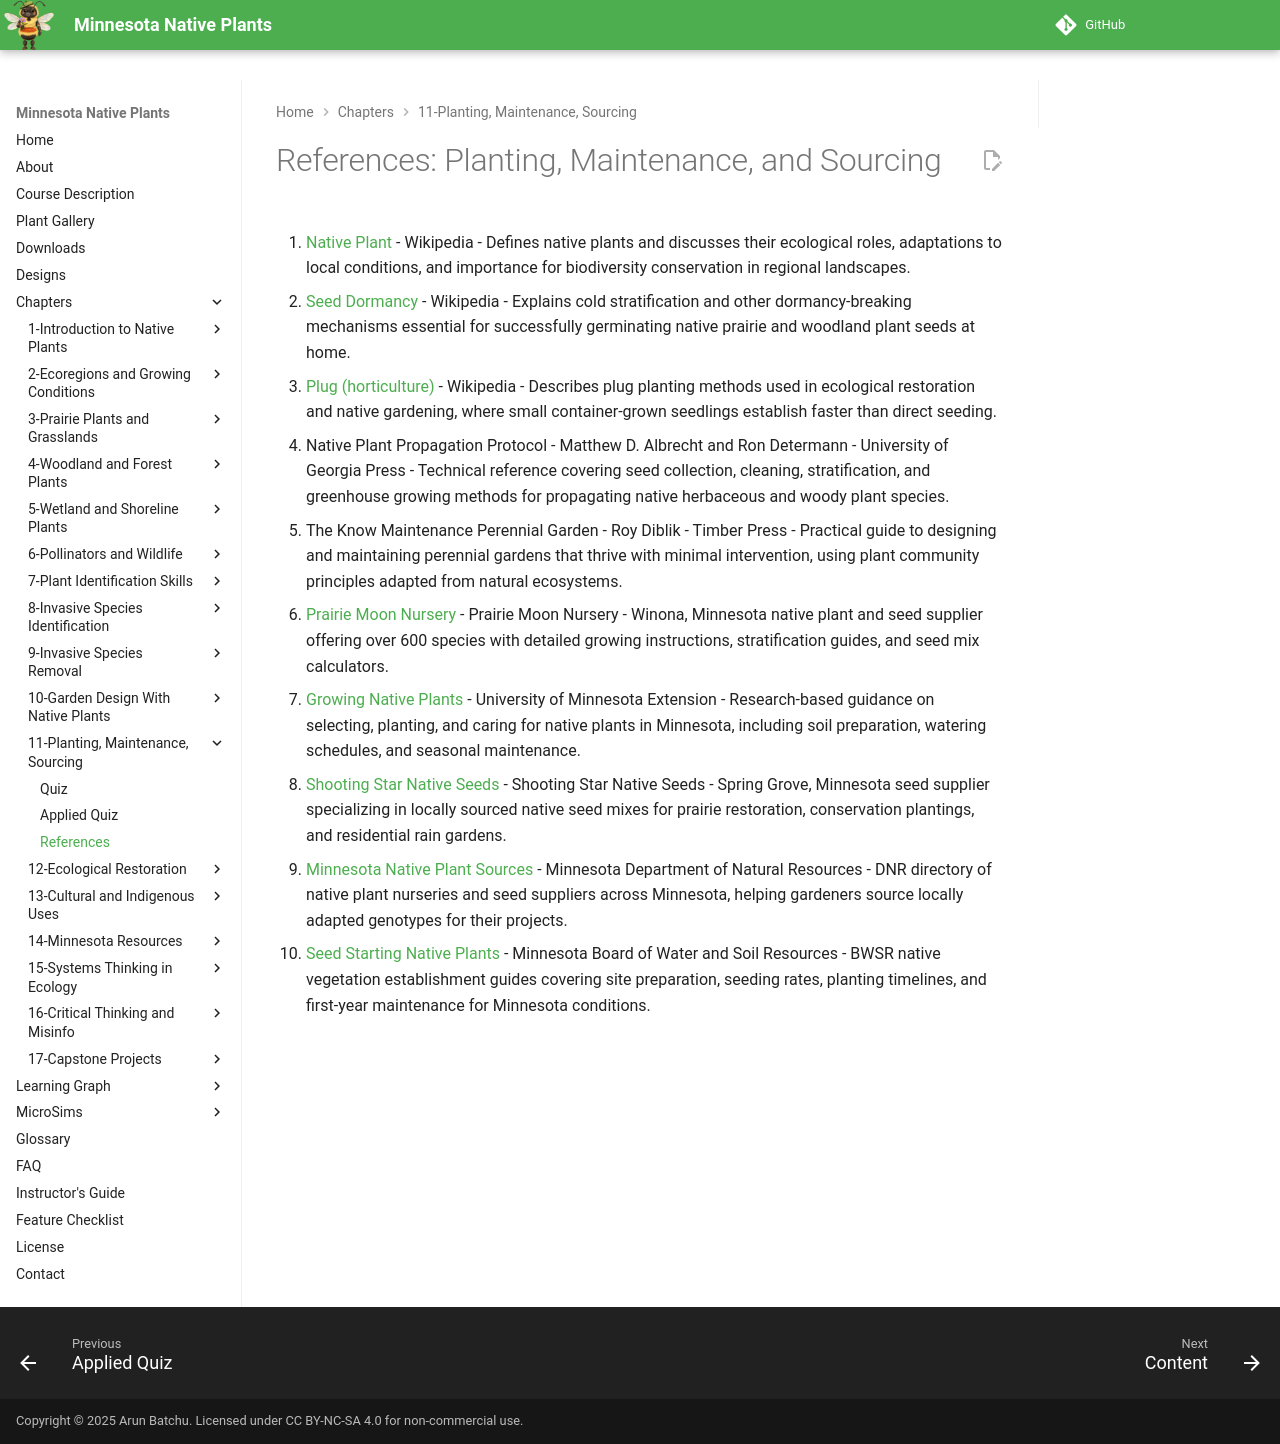

repository: arunbatchu/minnesota-native-plants · page: chapters/11-planting-maintenance-sourcing/references/index.html · generator: mkdocs

# References: Planting, Maintenance, and Sourcing

1. [Native Plant](https://en.wikipedia.org/wiki/Native_plant) - Wikipedia - Defines native plants and discusses their ecological roles, adaptations to local conditions, and importance for biodiversity conservation in regional landscapes.

2. [Seed Dormancy](https://en.wikipedia.org/wiki/Seed_dormancy) - Wikipedia - Explains cold stratification and other dormancy-breaking mechanisms essential for successfully germinating native prairie and woodland plant seeds at home.

3. [Plug (horticulture)](https://en.wikipedia.org/wiki/Plug_(horticulture)) - Wikipedia - Describes plug planting methods used in ecological restoration and native gardening, where small container-grown seedlings establish faster than direct seeding.

4. Native Plant Propagation Protocol - Matthew D. Albrecht and Ron Determann - University of Georgia Press - Technical reference covering seed collection, cleaning, stratification, and greenhouse growing methods for propagating native herbaceous and woody plant species.

5. The Know Maintenance Perennial Garden - Roy Diblik - Timber Press - Practical guide to designing and maintaining perennial gardens that thrive with minimal intervention, using plant community principles adapted from natural ecosystems.

6. [Prairie Moon Nursery](https://www.prairiemoon.com/) - Prairie Moon Nursery - Winona, Minnesota native plant and seed supplier offering over 600 species with detailed growing instructions, stratification guides, and seed mix calculators.

7. [Growing Native Plants](https://extension.umn.edu/planting-and-growing-guides/native-plants) - University of Minnesota Extension - Research-based guidance on selecting, planting, and caring for native plants in Minnesota, including soil preparation, watering schedules, and seasonal maintenance.

8. [Shooting Star Native Seeds](https://www.shootingstarnativeseed.com/) - Shooting Star Native Seeds - Spring Grove, Minnesota seed supplier specializing in locally sourced native seed mixes for prairie restoration, conservation plantings, and residential rain gardens.

9. [Minnesota Native Plant Sources](https://www.dnr.state.mn.us/gardens/nativeplants/suppliers.html) - Minnesota Department of Natural Resources - DNR directory of native plant nurseries and seed suppliers across Minnesota, helping gardeners source locally adapted genotypes for their projects.

10. [Seed Starting Native Plants](https://bwsr.state.mn.us/native-vegetation) - Minnesota Board of Water and Soil Resources - BWSR native vegetation establishment guides covering site preparation, seeding rates, planting timelines, and first-year maintenance for Minnesota conditions.
